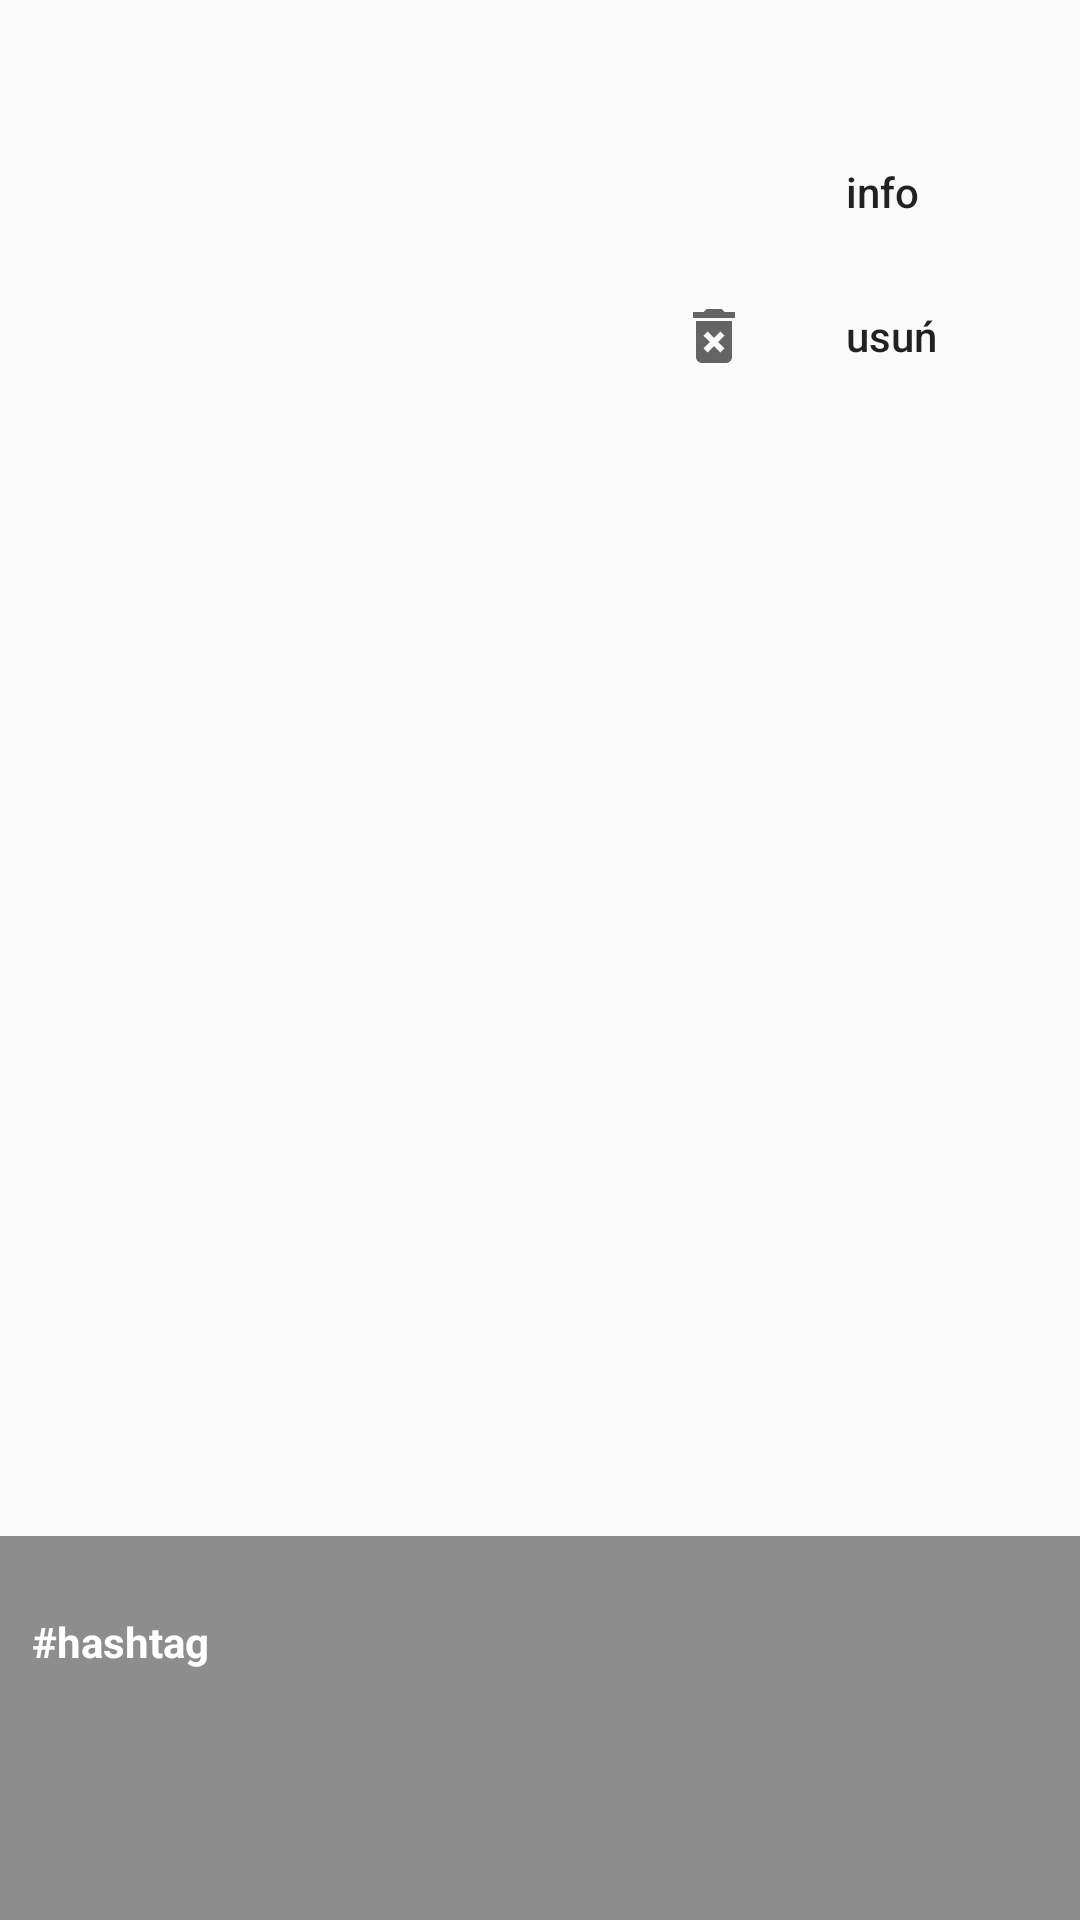

Produce the Android XML layout that renders to this screen, including the resource entries it uses.
<!-- AndroidManifest.xml: application theme AppTheme.NoActionBar -->
<!-- res/layout/fragment_single_photo.xml -->
<?xml version="1.0" encoding="utf-8"?>
<androidx.constraintlayout.widget.ConstraintLayout
    xmlns:android="http://schemas.android.com/apk/res/android"
    xmlns:app="http://schemas.android.com/apk/res-auto"
    android:id="@+id/background_layout"
    android:layout_width="match_parent"
    android:layout_height="match_parent">

    <androidx.constraintlayout.widget.Guideline
        android:id="@+id/guideline1"
        android:layout_width="wrap_content"
        android:layout_height="wrap_content"
        android:orientation="horizontal"
        app:layout_constraintGuide_percent="0.8" />

    <androidx.constraintlayout.widget.Guideline
        android:id="@+id/guideline6"
        android:layout_width="wrap_content"
        android:layout_height="wrap_content"
        android:orientation="horizontal"
        app:layout_constraintGuide_percent="0.05" />



    <ImageView
        android:id="@+id/image"
        android:layout_width="match_parent"
        android:layout_height="match_parent"
        app:layout_constraintEnd_toEndOf="parent"
        app:layout_constraintStart_toStartOf="parent"
        app:layout_constraintTop_toTopOf="parent"
        app:layout_constraintBottom_toBottomOf="parent"
        />

    <ImageView
        android:id="@+id/about_icon"
        android:layout_width="30dp"
        android:layout_height="30dp"
        android:backgroundTint="@color/colorPrimary"
        android:src="@drawable/ic_baseline_more_vert_24"
        app:layout_constraintEnd_toEndOf="parent"
        app:layout_constraintTop_toTopOf="@id/guideline6" />


    <com.google.android.material.navigation.NavigationView
        android:id="@+id/photo_menu_drawer"
        android:layout_width="150dp"
        android:layout_height="wrap_content"
        app:layout_constraintTop_toBottomOf="@id/guideline6"
        app:layout_constraintEnd_toEndOf="parent"
        app:menu="@menu/photo_menu_drawer"


        />


    <androidx.constraintlayout.widget.ConstraintLayout
        android:id="@+id/constraintLayoutAboutImage"
        android:layout_width="0dp"
        android:layout_height="0dp"
        android:background="#70000000"
        app:layout_constraintEnd_toEndOf="parent"
        app:layout_constraintStart_toStartOf="parent"
        app:layout_constraintTop_toBottomOf="@id/guideline1"
        app:layout_constraintBottom_toBottomOf="parent"
        >


        <TextView
            android:id="@+id/hashtags_textView"
            android:layout_width="0dp"
            android:layout_height="wrap_content"
            android:scrollbars = "vertical"
            android:text="#hashtag"
            android:clickable="true"
            android:textColor="@color/colorPrimary"
            android:textStyle="bold"
            app:layout_constraintStart_toEndOf="@id/guideline4"
            app:layout_constraintEnd_toStartOf="@id/guideline5"
            app:layout_constraintTop_toBottomOf="@id/guideline3"
            />

        <androidx.constraintlayout.widget.Guideline
            android:id="@+id/guideline2"
            android:layout_width="wrap_content"
            android:layout_height="wrap_content"
            android:orientation="horizontal"
            app:layout_constraintGuide_percent="0.1" />

        <androidx.constraintlayout.widget.Guideline
            android:id="@+id/guideline3"
            android:layout_width="wrap_content"
            android:layout_height="wrap_content"
            android:orientation="horizontal"
            app:layout_constraintGuide_percent="0.2" />

        <androidx.constraintlayout.widget.Guideline
            android:id="@+id/guideline4"
            android:layout_width="wrap_content"
            android:layout_height="wrap_content"
            android:orientation="vertical"
            app:layout_constraintGuide_percent="0.03" />

        <androidx.constraintlayout.widget.Guideline
            android:id="@+id/guideline5"
            android:layout_width="wrap_content"
            android:layout_height="wrap_content"
            android:orientation="vertical"
            app:layout_constraintGuide_percent="0.97" />



    </androidx.constraintlayout.widget.ConstraintLayout>



</androidx.constraintlayout.widget.ConstraintLayout>
<!-- resources referenced by this layout -->
<resources>
  <color name="colorPrimary">#FFFFFF</color>
  <style name="AppTheme.NoActionBar">
              <item name="windowActionBar">false</item>
              <item name="windowNoTitle">true</item>
  
          </style>
</resources>
